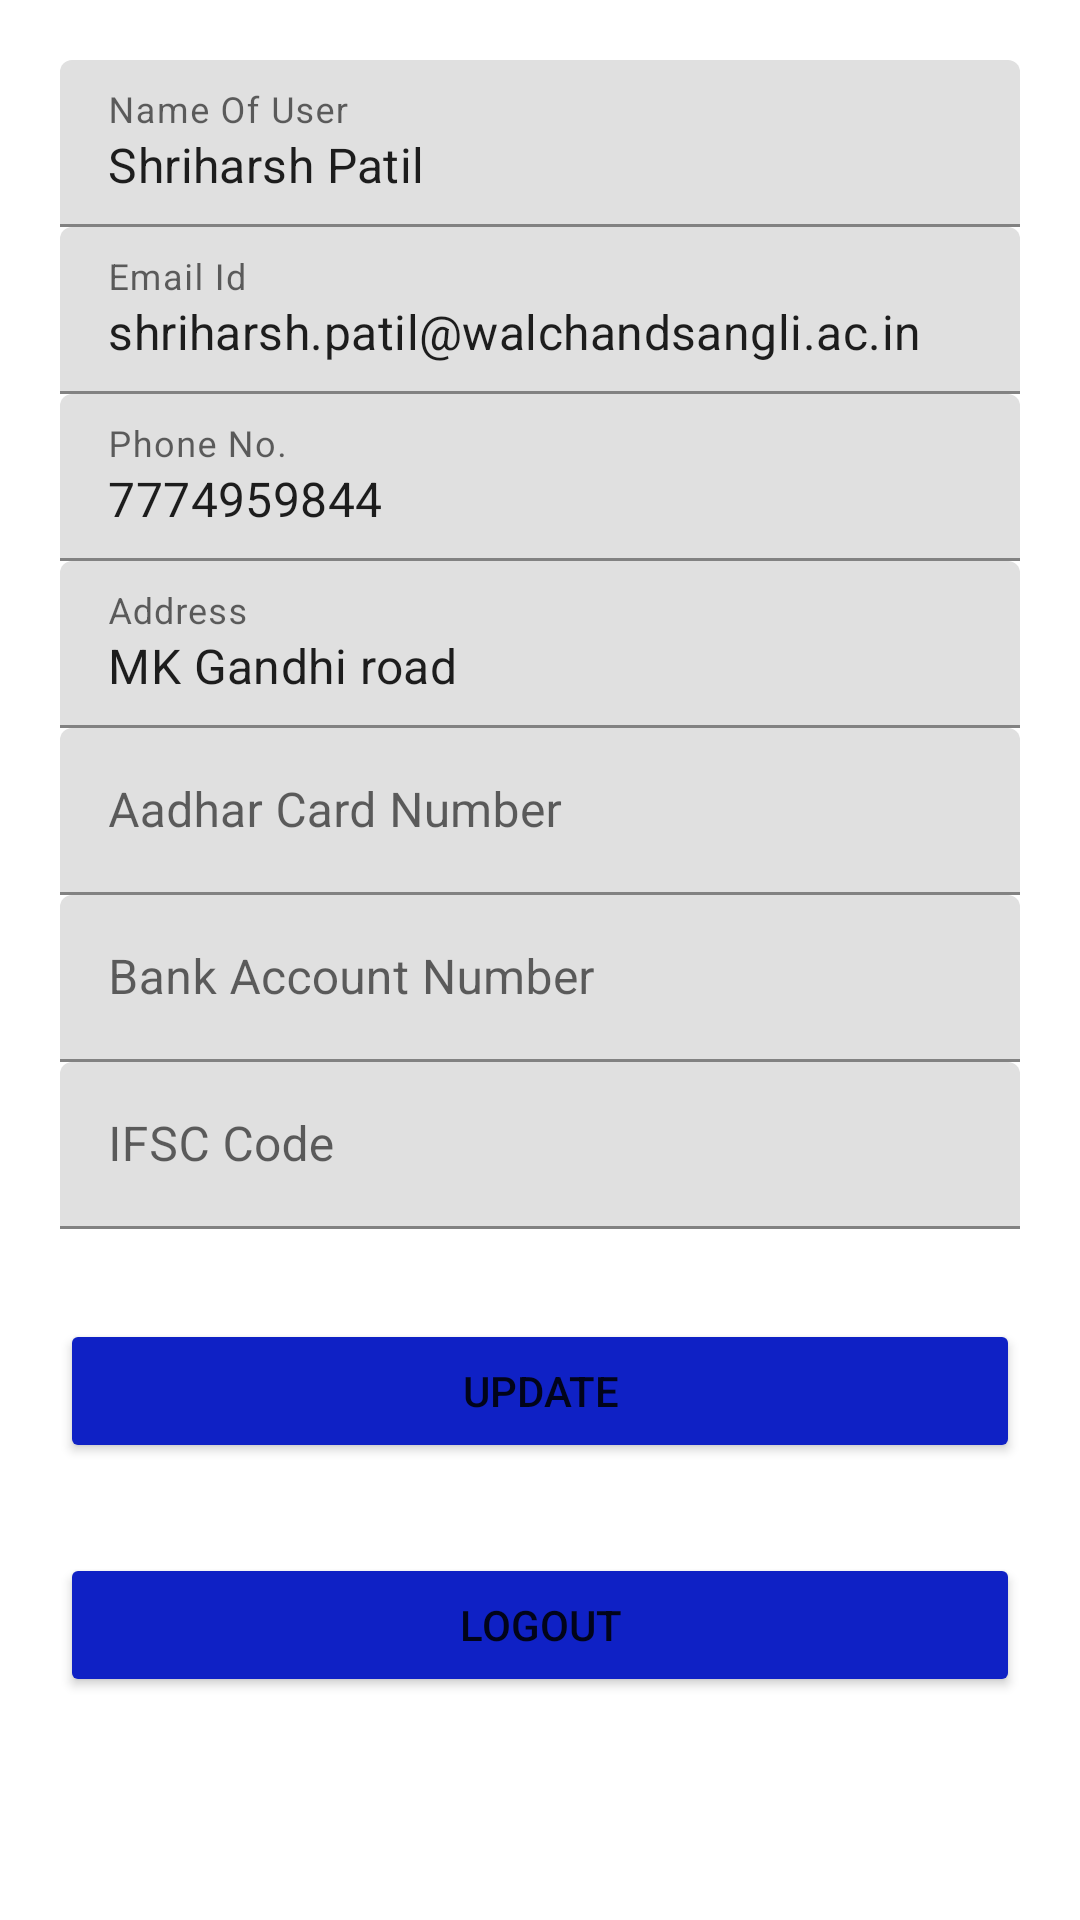

Android layout source for this screen:
<!-- AndroidManifest.xml: application theme Theme.AgriLife -->
<!-- res/layout/fragment_profile.xml -->
<?xml version="1.0" encoding="utf-8"?>
<FrameLayout xmlns:android="http://schemas.android.com/apk/res/android"
    xmlns:tools="http://schemas.android.com/tools"
    android:layout_width="match_parent"
    android:layout_height="match_parent"
    xmlns:app="http://schemas.android.com/apk/res-auto"
    tools:context=".ProfileFragment">

    
    <ScrollView
        android:layout_width="match_parent"
        android:layout_height="wrap_content">
        <LinearLayout
            android:layout_width="match_parent"
            android:layout_height="wrap_content"
            android:orientation="vertical"
            android:padding="20dp">




            <com.google.android.material.textfield.TextInputLayout
                android:layout_width="match_parent"
                android:layout_height="wrap_content"
                android:hint="Name Of User"
                android:id="@+id/full_name_profile">
                <EditText
                    android:id="@+id/editTextTextPersonName"
                    android:layout_width="match_parent"
                    android:layout_height="wrap_content"
                    android:ems="10"
                    android:inputType="textPersonName"
                    android:text="Shriharsh Patil" />//add icon after height
            </com.google.android.material.textfield.TextInputLayout>

            <com.google.android.material.textfield.TextInputLayout
                android:layout_width="match_parent"
                android:layout_height="wrap_content"
                android:hint="Email Id"
                android:id="@+id/email_id">
                <EditText
                    android:id="@+id/editTextTextEmailAddress"
                    android:layout_width="match_parent"
                    android:layout_height="wrap_content"
                    android:ems="10"
                    android:inputType="textEmailAddress"
                    android:text="shriharsh.patil@walchandsangli.ac.in"/>//add icon after height
            </com.google.android.material.textfield.TextInputLayout>

            <com.google.android.material.textfield.TextInputLayout
                android:layout_width="match_parent"
                android:layout_height="wrap_content"
                android:hint="Phone No."
                android:id="@+id/phone_no">
                <EditText
                    android:id="@+id/editTextPhone"
                    android:layout_width="match_parent"
                    android:layout_height="wrap_content"
                    android:ems="10"
                    android:inputType="phone"
                    android:text="7774959844"/>//add icon after height
            </com.google.android.material.textfield.TextInputLayout>

            <com.google.android.material.textfield.TextInputLayout
                android:layout_width="match_parent"
                android:layout_height="wrap_content"
                android:hint="Address"
                android:id="@+id/address">
                <EditText
                    android:id="@+id/editadress"
                    android:layout_width="match_parent"
                    android:layout_height="wrap_content"
                    android:ems="10"
                    android:inputType="textPersonName"
                    android:text="MK Gandhi road" />//add icon after height
            </com.google.android.material.textfield.TextInputLayout>







            <com.google.android.material.textfield.TextInputLayout
                android:layout_width="match_parent"
                android:layout_height="wrap_content"
                android:hint="Aadhar Card Number"
                android:id="@+id/aadhar">
                <EditText
                    android:id="@+id/editTextaadhar"
                    android:layout_width="match_parent"
                    android:layout_height="wrap_content"
                    android:ems="10"
                    android:text=""/>//add icon after height
            </com.google.android.material.textfield.TextInputLayout>
            <com.google.android.material.textfield.TextInputLayout
                android:layout_width="match_parent"
                android:layout_height="wrap_content"
                android:hint="Bank Account Number"
                android:id="@+id/bankdetails">
                <EditText
                    android:id="@+id/editTextaccountnumber"
                    android:layout_width="match_parent"
                    android:layout_height="wrap_content"
                    android:ems="10"
                    android:text=""/>//add icon after height
            </com.google.android.material.textfield.TextInputLayout>
            <com.google.android.material.textfield.TextInputLayout
                android:layout_width="match_parent"
                android:layout_height="wrap_content"
                android:hint="IFSC Code"
                android:id="@+id/bankifsc">
                <EditText
                    android:id="@+id/editTextifsccode"
                    android:layout_width="match_parent"
                    android:layout_height="wrap_content"
                    android:ems="10"
                    android:text=""/>//add icon after height
            </com.google.android.material.textfield.TextInputLayout>


            <Button
                android:id="@+id/update"
                android:layout_width="match_parent"
                android:layout_height="wrap_content"
                android:layout_marginTop="30dp"
                android:backgroundTint="@color/dark_blue"
                android:text="UPDATE"
                app:rippleColor="@color/ripple_effect" />

            <Button
                android:id="@+id/logout"
                android:layout_width="match_parent"
                android:layout_height="wrap_content"
                android:layout_marginTop="30dp"
                android:backgroundTint="@color/dark_blue"
                android:text="LOGOUT"
                app:rippleColor="@color/ripple_effect" />


        </LinearLayout>    //lower part (update section)

    </ScrollView>

</FrameLayout>
<!-- resources referenced by this layout -->
<resources>
  <color name="dark_blue">#0F21C5</color>
  <color name="ripple_effect">#43FFD9</color>
  <style name="Theme.AgriLife" parent="Theme.MaterialComponents.DayNight.DarkActionBar">
          
          <item name="colorPrimary">@color/purple_500</item>
          <item name="colorPrimaryVariant">@color/purple_700</item>
          <item name="colorOnPrimary">@color/white</item>
          
          <item name="colorSecondary">@color/teal_200</item>
          <item name="colorSecondaryVariant">@color/teal_700</item>
          <item name="colorOnSecondary">@color/black</item>
          
          <item name="android:statusBarColor" tools:targetApi="l">?attr/colorPrimaryVariant</item>
          
      </style>
  <color name="purple_500">#FF6200EE</color>
  <color name="purple_700">#FF3700B3</color>
  <color name="white">#FFFFFFFF</color>
  <color name="teal_200">#FF03DAC5</color>
  <color name="teal_700">#FF018786</color>
  <color name="black">#FF000000</color>
</resources>
